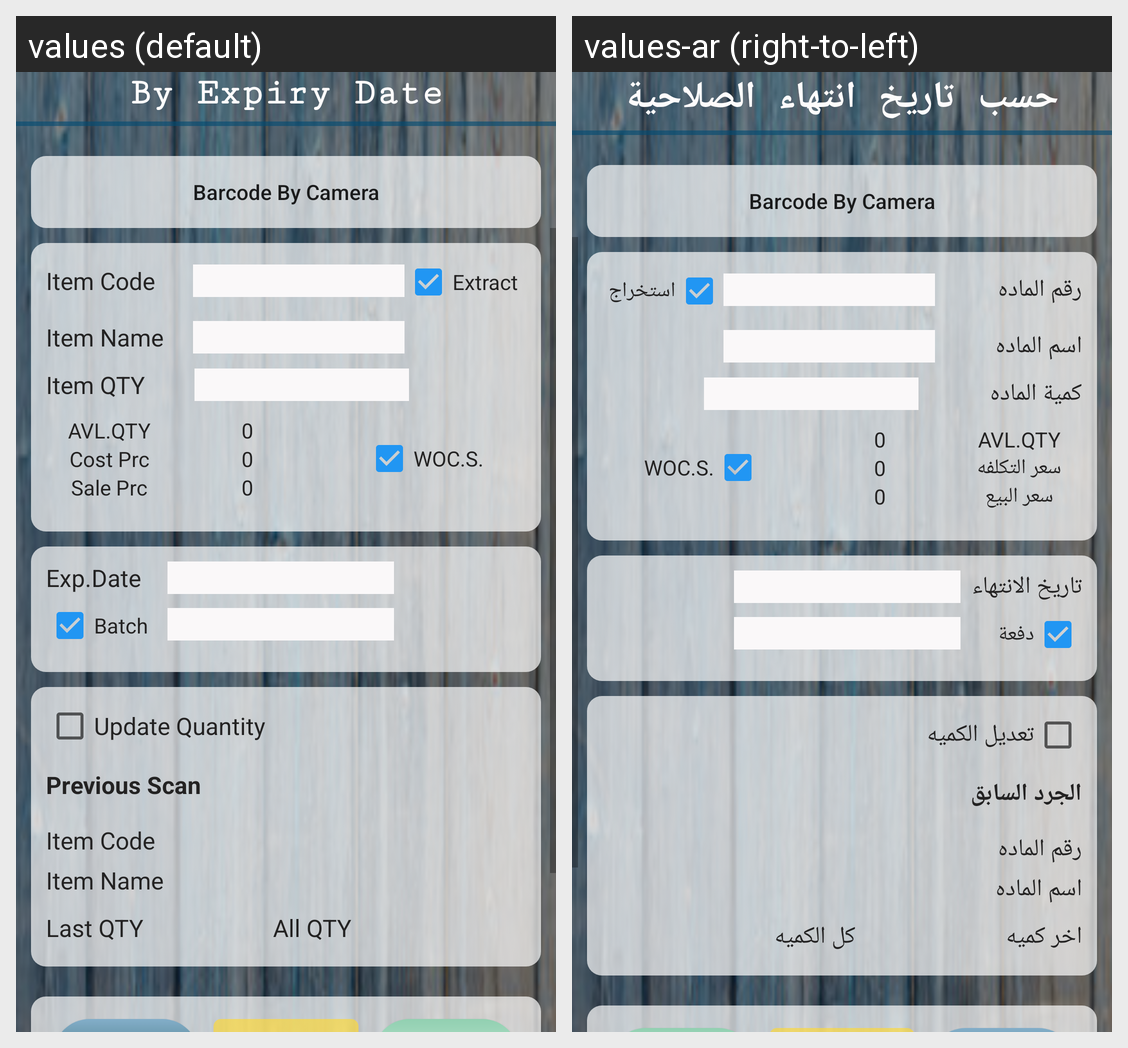

Locale-by-locale string values for the Android screen shown in this grid:
Android screen res/layout/collecting_data_by_expiry_data.xml rendered under 2 locales, left to right: values (default), values-ar (right-to-left). Device: Nexus 5 (rendered at 1080×1920; each locale shown at half size, 540×960, under a caption strip naming it); theme AppTheme.
Strings drawn on this screen, with the default value and each locale's value (text and hints the layout hard-codes, and strings that could not be matched under every locale, appear in the picture but are not listed):

collecting_data_by_expiry_date
  values: By Expiry Date
  values-ar: حسب تاريخ انتهاء الصلاحية

item_code
  values: Item Code
  values-ar: رقم الماده

extract
  values: Extract
  values-ar: استخراج

item_name
  values: Item Name
  values-ar: اسم الماده

item_qty
  values: Item QTY
  values-ar: كمية الماده

avl_qty
  values: AVL.QTY
  values-ar: AVL.QTY

_0
  values: 0
  values-ar: 0

cost_prc
  values: Cost Prc
  values-ar: سعر التكلفه

sale_prc
  values: Sale Prc
  values-ar: سعر البيع

woc_s
  values: WOC.S.
  values-ar: WOC.S.

exp_date
  values: Exp.Date
  values-ar: تاريخ الانتهاء

batch
  values: Batch
  values-ar: دفعة

update_quantity
  values: Update Quantity
  values-ar: تعديل الكميه

previous_scan
  values: Previous Scan
  values-ar: الجرد السابق

last_qty
  values: Last QTY
  values-ar: اخر كميه

all_qty
  values: All QTY
  values-ar: كل الكميه
